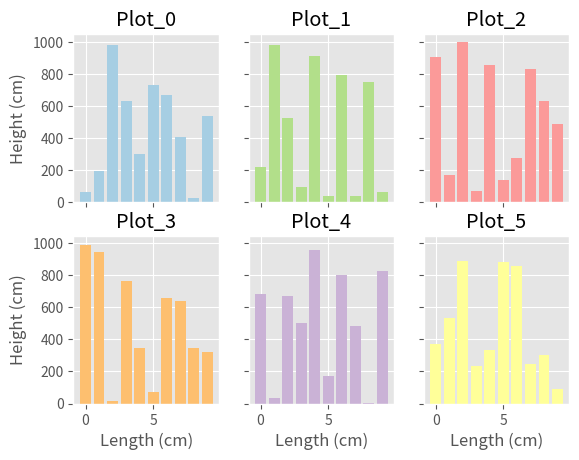

The matplotlib source for this figure:
#!/usr/bin/env python
import numpy as np
import pandas as pd
import matplotlib.pyplot as plt

plt.style.use('ggplot')


y = np.arange(10)
z = np.random.rand(len(y), 6)*1000

print(z)
fig, axes = plt.subplots(2,3, sharex=True, sharey=True)
axesr = axes.ravel()
print(axesr)

for idx in range(len(axesr)):
    axesr[idx].bar(y, z[:,idx], color=plt.cm.Paired(idx/6.))
    axesr[idx].set_title(f'Plot_{idx}')
    if idx in [0,3]:
        axesr[idx].set_ylabel('Height (cm)')
    if idx > 2:
        axesr[idx].set_xlabel('Length (cm)')
plt.show()